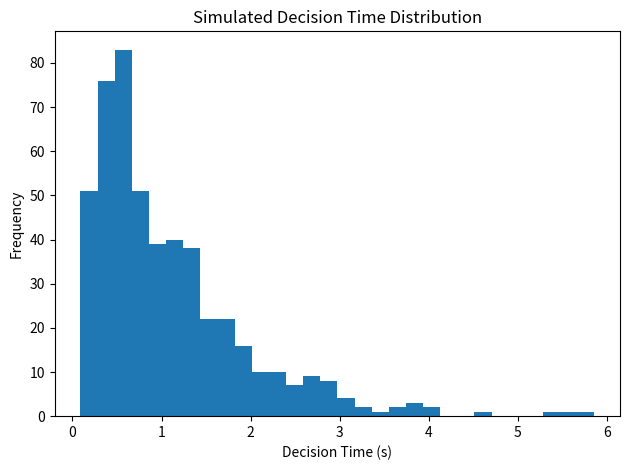
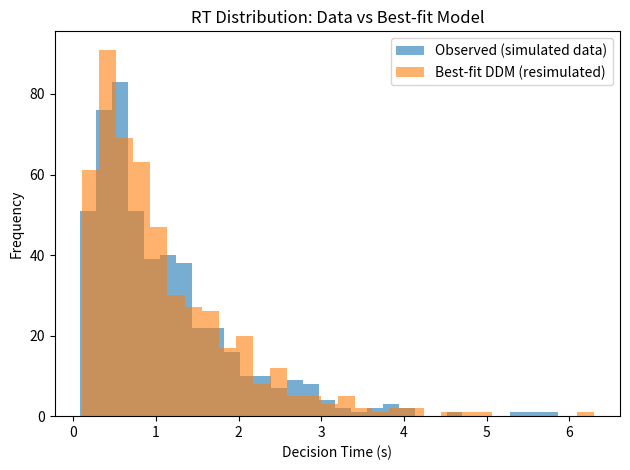

These figures' Python source, in order:
import os
import numpy as np
import matplotlib.pyplot as plt

np.random.seed(42)

THRESHOLD = 1.0
DT = 0.01


def simulate_ddm(n_trials=500, drift=0.3, noise=1.0, threshold=THRESHOLD, dt=DT):
    """Simulate a basic DDM with absorbing boundaries at ±threshold."""
    decision_times = np.empty(n_trials, dtype=float)
    choices = np.empty(n_trials, dtype=int)

    for i in range(n_trials):
        evidence = 0.0
        t = 0.0
        while abs(evidence) < threshold:
            evidence += drift * dt + noise * np.sqrt(dt) * np.random.randn()
            t += dt

        decision_times[i] = t
        choices[i] = 1 if evidence > 0 else 0

    return decision_times, choices


def summary_stats(decision_times, choices):
    """Compute simple summary stats for fitting."""
    acc = choices.mean()                 # P(choice=1)
    mrt = decision_times.mean()          # mean RT
    srt = decision_times.std(ddof=1)     # std RT
    return acc, mrt, srt


def fit_drift_gridsearch(obs_dt, obs_ch, noise=1.0, threshold=THRESHOLD, dt=DT,
                         drift_grid=None, n_sim=800, w_acc=1.0, w_mrt=1.0):
    """
    Fit drift via crude grid search by matching accuracy + mean RT.
    This is intentionally simple but demonstrates parameter estimation.
    """
    if drift_grid is None:
        drift_grid = np.linspace(-0.8, 0.8, 33)

    obs_acc, obs_mrt, _ = summary_stats(obs_dt, obs_ch)

    best = {"drift": None, "loss": np.inf, "pred_acc": None, "pred_mrt": None}

    for d in drift_grid:
        sim_dt, sim_ch = simulate_ddm(n_trials=n_sim, drift=d, noise=noise, threshold=threshold, dt=dt)
        pred_acc, pred_mrt, _ = summary_stats(sim_dt, sim_ch)

        # Simple weighted squared error on summary statistics
        loss = w_acc * (pred_acc - obs_acc) ** 2 + w_mrt * (pred_mrt - obs_mrt) ** 2

        if loss < best["loss"]:
            best.update({"drift": d, "loss": loss, "pred_acc": pred_acc, "pred_mrt": pred_mrt})

    return best


def ensure_results_dir(path="results"):
    os.makedirs(path, exist_ok=True)


def plot_rt_histogram(decision_times, out_path):
    plt.figure()
    plt.hist(decision_times, bins=30)
    plt.xlabel("Decision Time (s)")
    plt.ylabel("Frequency")
    plt.title("Simulated Decision Time Distribution")
    plt.tight_layout()
    plt.savefig(out_path, dpi=150)
    plt.close()


def plot_fit_overlay(obs_dt, sim_dt, out_path):
    plt.figure()
    plt.hist(obs_dt, bins=30, alpha=0.6, label="Observed (simulated data)")
    plt.hist(sim_dt, bins=30, alpha=0.6, label="Best-fit DDM (resimulated)")
    plt.xlabel("Decision Time (s)")
    plt.ylabel("Frequency")
    plt.title("RT Distribution: Data vs Best-fit Model")
    plt.legend()
    plt.tight_layout()
    plt.savefig(out_path, dpi=150)
    plt.close()


def main():
    ensure_results_dir("results")

    # --- Step 1: generate "observed" data (ground truth) ---
    true_drift = 0.35
    noise = 1.0
    n_trials = 500

    obs_dt, obs_ch = simulate_ddm(n_trials=n_trials, drift=true_drift, noise=noise)

    # Save basic plot
    plot_rt_histogram(obs_dt, "results/decision_time_distribution.png")

    # --- Step 2: fit drift (simple) ---
    fit = fit_drift_gridsearch(obs_dt, obs_ch, noise=noise, n_sim=800)

    # --- Step 3: resimulate with fitted parameter & compare ---
    sim_dt, sim_ch = simulate_ddm(n_trials=n_trials, drift=fit["drift"], noise=noise)
    plot_fit_overlay(obs_dt, sim_dt, "results/fit_overlay.png")

    # Print a compact report
    obs_acc, obs_mrt, obs_srt = summary_stats(obs_dt, obs_ch)
    pred_acc, pred_mrt, pred_srt = summary_stats(sim_dt, sim_ch)

    report = f"""
DDM quick fit report
--------------------
True drift:        {true_drift:.3f}
Fitted drift:      {fit['drift']:.3f}
Loss:              {fit['loss']:.6f}

Observed  acc/mRT/sdRT: {obs_acc:.3f} / {obs_mrt:.3f} / {obs_srt:.3f}
Predicted acc/mRT/sdRT: {pred_acc:.3f} / {pred_mrt:.3f} / {pred_srt:.3f}
"""
    print(report)

    with open("results/fit_report.txt", "w", encoding="utf-8") as f:
        f.write(report.strip() + "\n")


if __name__ == "__main__":
    main()
